Run: headless pygame with SDL's dummy video driver; simulated clock (each Clock.tick advances the game by its frame time, no real sleeping); random seed 0; keys injected as events and as key.get_pressed() state; no mouse input.
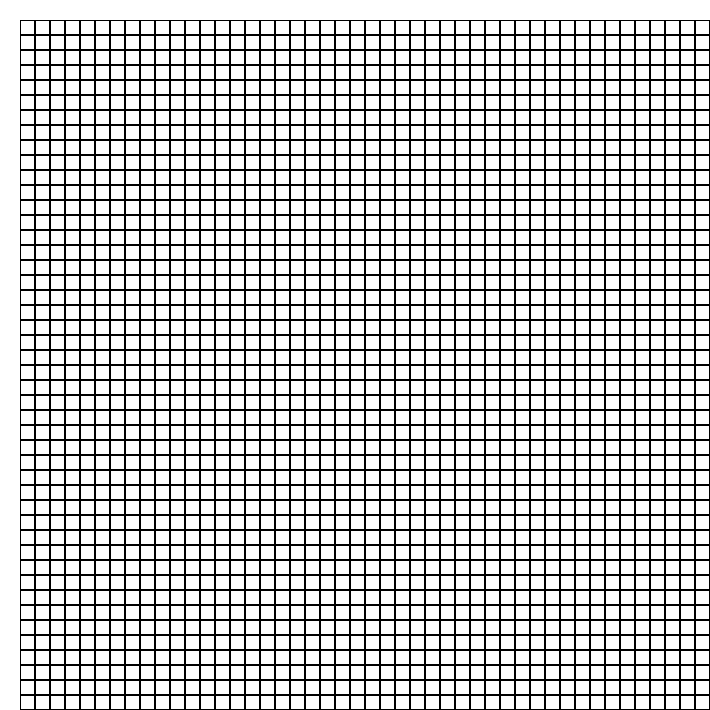
Frame 1 of 4 · flips 1–60 · no input
Frame 2 of 4 · flips 61–180 · tapped SPACE, RETURN · held RIGHT (→), D · screen unchanged from frame 1, image omitted
Frame 3 of 4 · flips 181–300 · held DOWN (↓), S · screen unchanged from frame 2, image omitted
Frame 4 of 4 · flips 301–420 · held LEFT (←), A, UP (↑), W · screen unchanged from frame 3, image omitted

The pygame program that drew these frames:

# KidsCanCode - Game Development with Pygame video series
# Jumpy! (a platform game) - Part 1
# Video link: https://www.youtube.com/watch?v=uWvb3QzA48c
# Project setup

import pygame

import os
import time

TITLE = "Draw grid"
WINDOWS_LOCATION = '100,100'
WIDTH = 710
HEIGHT = 710
FPS = 1

WHITE = (255, 255, 255)
BLACK = (0, 0, 0)

CELL_SIZE = 15
GRID_COORD_MARGIN_SIZE = 20

class Grid():
    def __init__(self, surface, cellSize, axisLabels):
        self.surface = surface
        self.colNb = surface.get_width() // cellSize
        self.lineNb = surface.get_height() // cellSize
        self.cellSize = cellSize
        self.axisLabels = axisLabels
        self.grid = [[0 for i in range(self.colNb)] for j in range(self.lineNb)]
        self.font = pygame.font.SysFont('arial', 12, False)

    def drawUseRect(self):
        for li in range(self.lineNb):
            liCoord = GRID_COORD_MARGIN_SIZE + li * CELL_SIZE
            if self.axisLabels:
                if li < 10:
                    ident = '   '
                else:
                    ident = '  '
                text = self.font.render(ident + str(li), 1, (0, 0, 0))
                self.surface.blit(text, (0, liCoord))
            for co in range(self.colNb):
                colCoord = GRID_COORD_MARGIN_SIZE + co * CELL_SIZE
                if self.axisLabels:
                    if co < 10:
                        ident = '  '
                    else:
                        ident = ' '
                    text = self.font.render(ident + str(co), 1, (0, 0, 0))
                    self.surface.blit(text, (colCoord, 1))
                pygame.draw.rect(self.surface, BLACK, pygame.Rect(liCoord, colCoord, CELL_SIZE, CELL_SIZE), 1)

    def drawUseLine(self):
        for li in range(self.lineNb):
            liCoord = GRID_COORD_MARGIN_SIZE + li * CELL_SIZE
            if self.axisLabels:
                if li < 10:
                    ident = '   '
                else:
                    ident = '  '
                text = self.font.render(ident + str(li), 1, (0, 0, 0))
                self.surface.blit(text, (0, liCoord))
            pygame.draw.line(self.surface, BLACK, (GRID_COORD_MARGIN_SIZE, liCoord), (self.surface.get_width(), liCoord))
        for co in range(self.colNb):
            colCoord = GRID_COORD_MARGIN_SIZE + co * CELL_SIZE
            if self.axisLabels:
                if co < 10:
                    ident = '  '
                else:
                    ident = ' '
                text = self.font.render(ident + str(co), 1, (0, 0, 0))
                self.surface.blit(text, (colCoord, 1))
            pygame.draw.line(self.surface, BLACK, (colCoord, GRID_COORD_MARGIN_SIZE), (colCoord,self.surface.get_height()))

# setting Pygame window position (ok on Windows ...)
os.environ['SDL_VIDEO_WINDOW_POS'] = WINDOWS_LOCATION

pygame.init()
screen = pygame.display.set_mode((WIDTH, HEIGHT))
pygame.display.set_caption(TITLE)
clock = pygame.time.Clock()
running = True
axisLabels = False

grid = Grid(surface=screen, cellSize=CELL_SIZE, axisLabels=axisLabels)

while running:
    clock.tick(FPS)
    for event in pygame.event.get():
        # check for closing window
        if event.type == pygame.QUIT:
            running = False

    screen.fill(WHITE)

    start = time.time()
    grid.drawUseRect()
    print("draw using rect: {}".format(time.time() - start))

    start = time.time()
    grid.drawUseLine()
    print("draw using line: {}".format(time.time() - start))

    # *after* drawing everything, flip the display
    pygame.display.flip()

pygame.quit()
